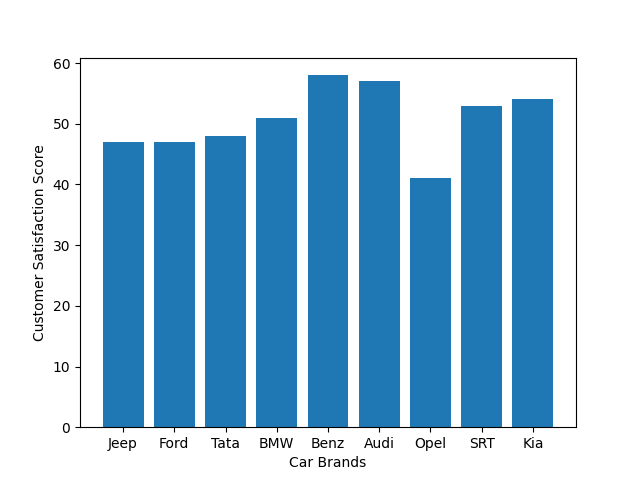

The data file committed next to this chart (first rows):
car brands, customer satisfaction score, actuals, Error
jeep, 47.01, 47.0, 0.08737
ford, 47.01, 47.0, 
tata, 48, 48.0, 
bmw, 50.89, 51.0, 
benz, 58.06, 58.0, 
audi, 56.99, 57.0, 
opel, 41.07, 41.0, 
srt, 52.79, 53.0, 
kia, 54.02, 54.0, 
